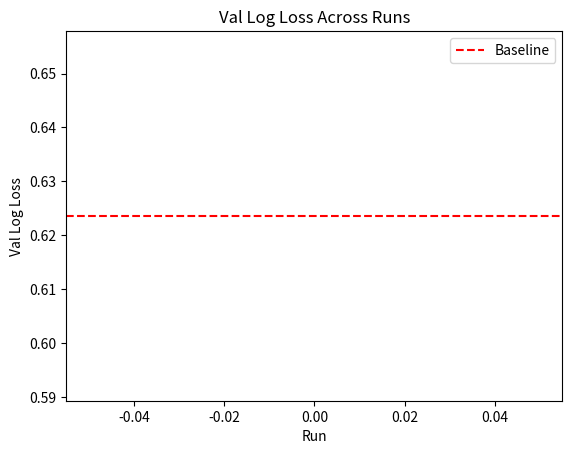

The script that saved this image:
import json
import matplotlib.pyplot as plt
from pathlib import Path

runs = sorted(Path("results/runs").glob("run_*.json"))
ids, losses = [], []
for r in runs:
    d = json.load(open(r))
    ids.append(d["run_id"])
    losses.append(d["val_loss"])

plt.plot(ids, losses, marker="o")
plt.axhline(0.623589, linestyle="--", color="red", label="Baseline")
plt.xlabel("Run")
plt.ylabel("Val Log Loss")
plt.title("Val Log Loss Across Runs")
plt.legend()
plt.savefig("metric_over_time.png")
